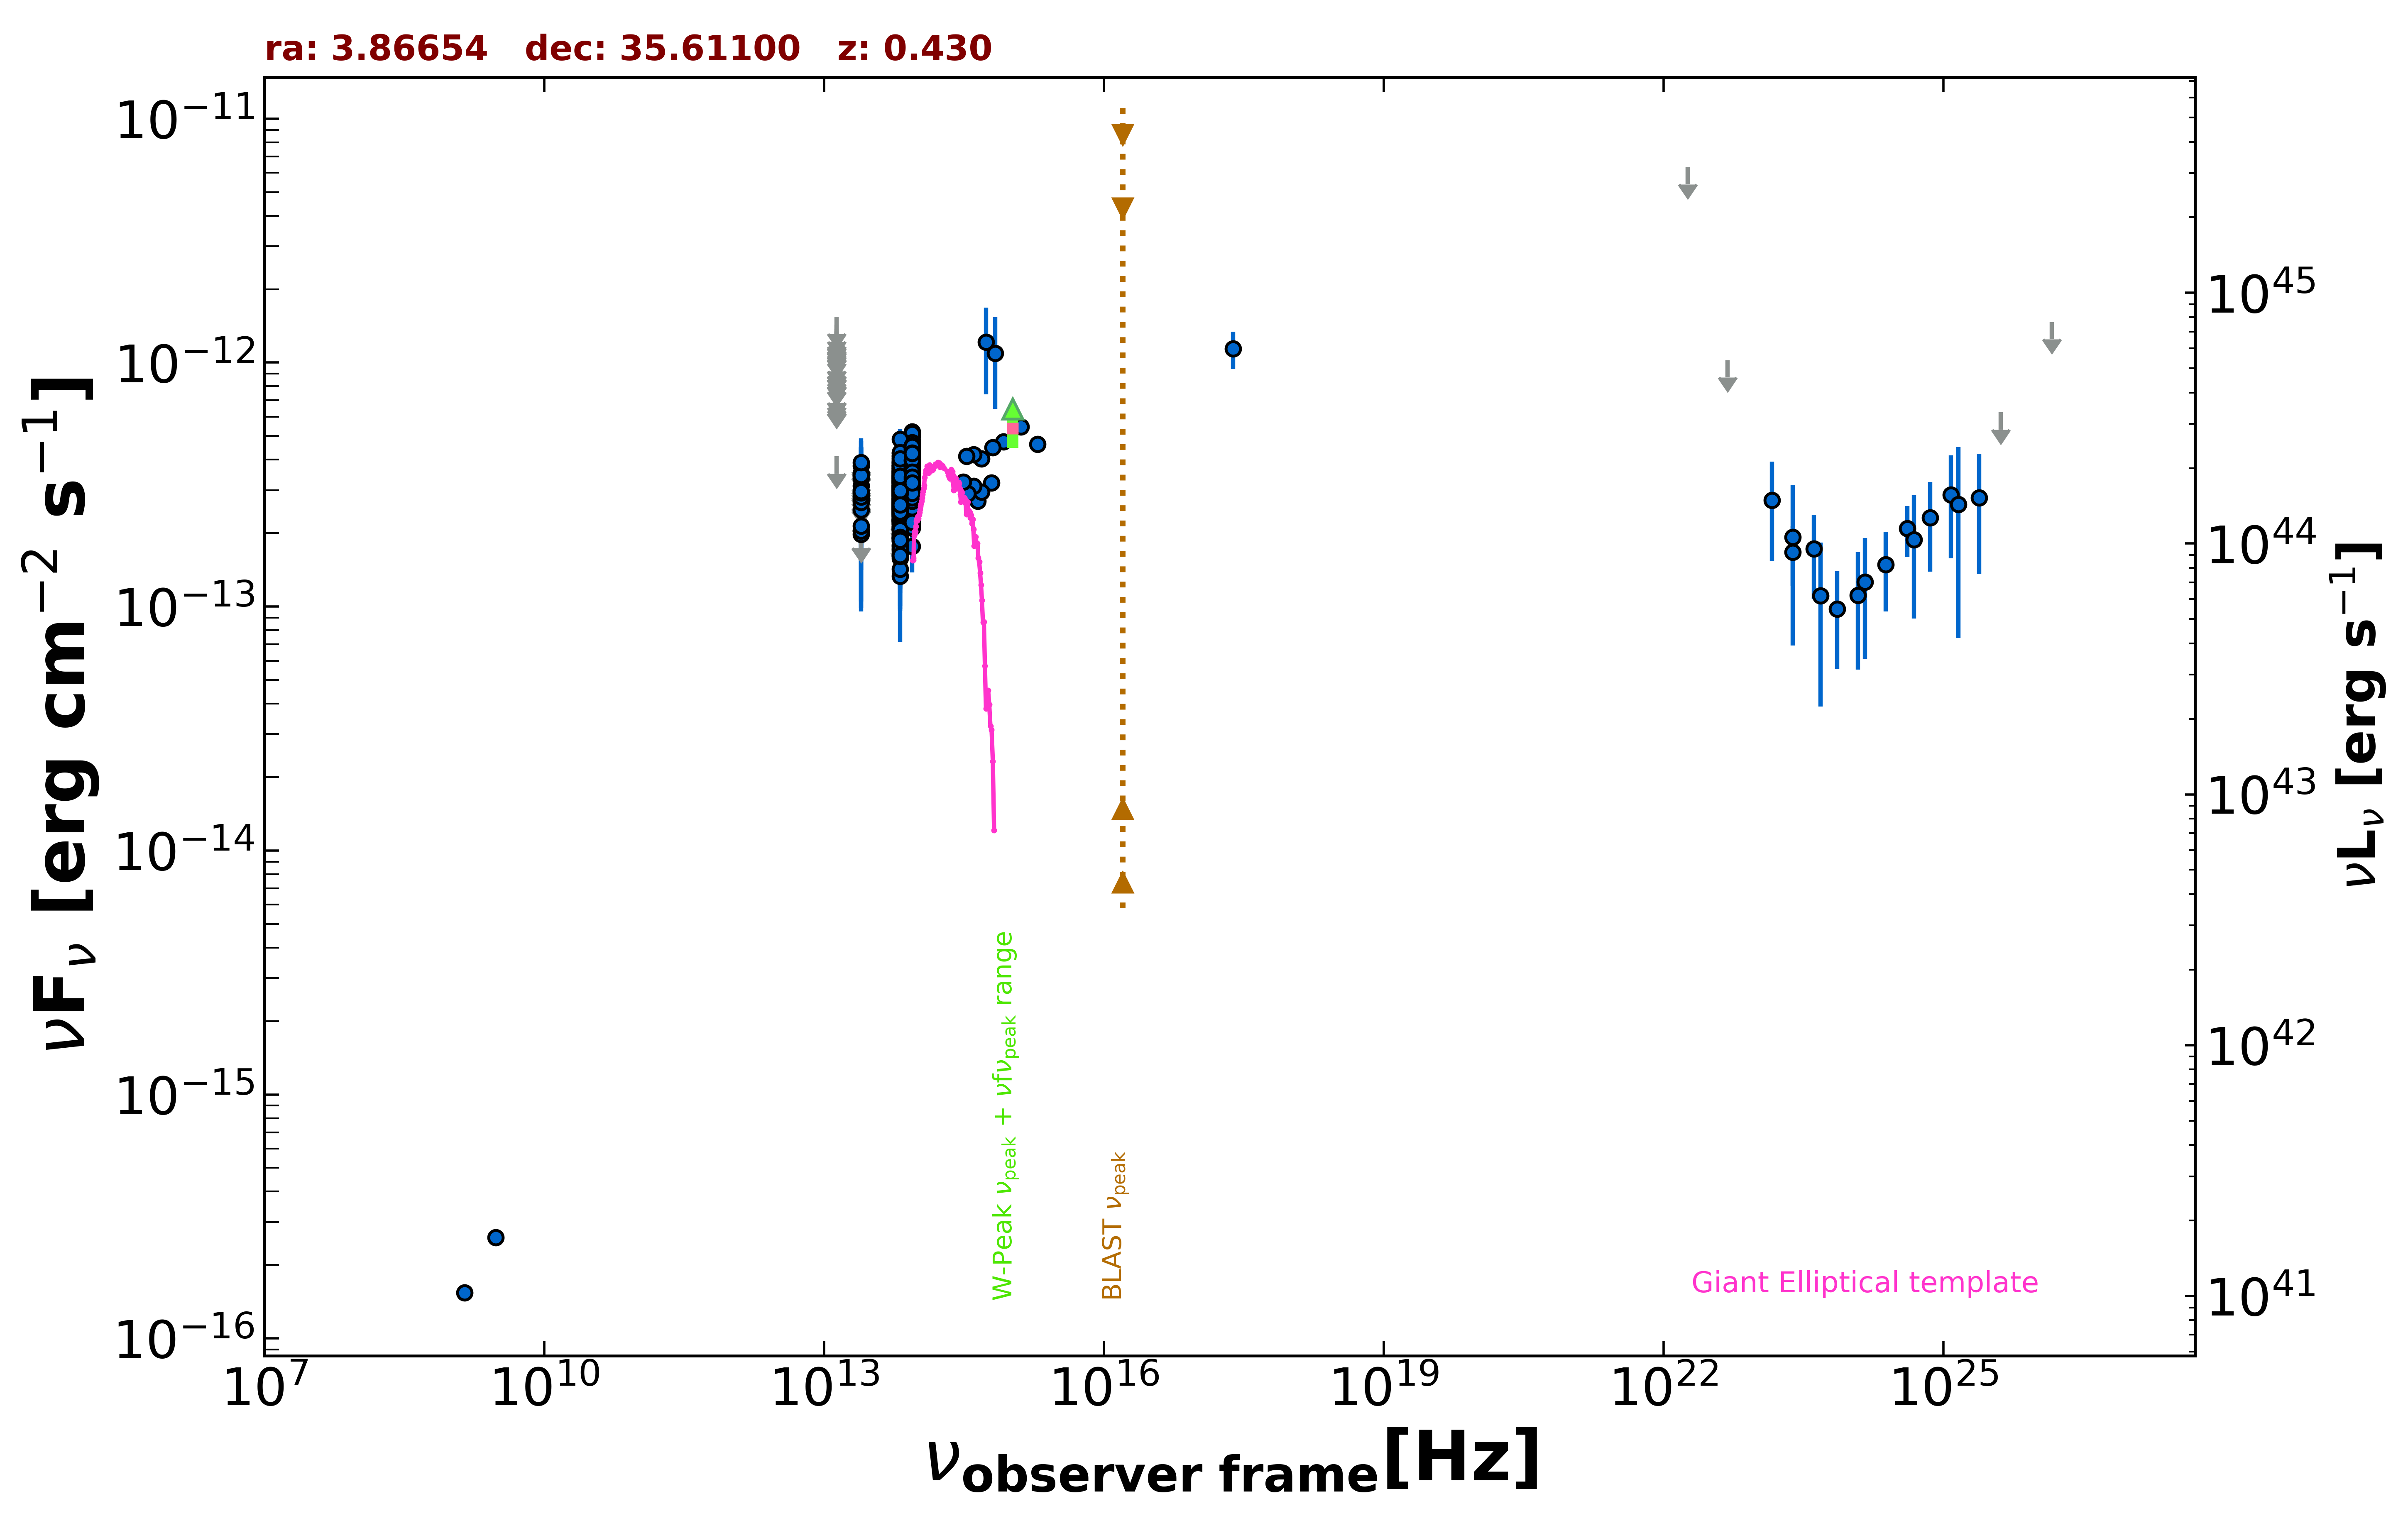

Source data for this figure (header and first rows):
freq., flux, err_flux, MJD_start, MJD_end, flag, catalog, reference
1.400e+09, 1.540e-16, 7.000e-18, 55000, 55000, , NVSS, Condon et al. 1998  AJ  115  1693
3.000e+09, 2.594e-16, 1.250e-17, 55000, 55000, , VLASSQL, Gordon et al. 2021  ApJS  255  30
2.418e+17, 1.141e-12, 1.995e-13, 55000, 55000, , RASS, Boller et al. 2016  A&A  103  1
8.817e+13, 3.672e-13, 2.500e-15, 55000, 55000, , UNWISE, Schlafly et al. 2019  ApJS  240  30
6.517e+13, 3.032e-13, 3.550e-15, 55000, 55000, , UNWISE, Schlafly et al. 2019  ApJS  240  30
8.817e+13, 3.392e-13, 9.650e-15, 55000, 55000, , WISE, Wright et al. 2010  AJ  140  1868
6.517e+13, 2.907e-13, 1.020e-14, 55000, 55000, , WISE, Wright et al. 2010  AJ  140  1868
2.498e+13, 2.051e-13, 2.860e-14, 55000, 55000, , WISE, Wright et al. 2010  AJ  140  1868
1.363e+13, 4.126e-13, 0.000e+00, 55000, 55000, UL, WISE, Wright et al. 2010  AJ  140  1868
8.817e+13, 4.112e-13, 2.730e-14, 56851, 56851, , NEOWISE, Mainzer et al. 2014  ApJ  792  30
6.517e+13, 2.324e-13, 3.980e-14, 56851, 56851, , NEOWISE, Mainzer et al. 2014  ApJ  792  30
8.817e+13, 4.704e-13, 2.685e-14, 56851, 56851, , NEOWISE, Mainzer et al. 2014  ApJ  792  30
6.517e+13, 3.954e-13, 4.895e-14, 56851, 56851, , NEOWISE, Mainzer et al. 2014  ApJ  792  30
8.817e+13, 4.509e-13, 2.740e-14, 56851, 56851, , NEOWISE, Mainzer et al. 2014  ApJ  792  30
6.517e+13, 3.663e-13, 4.260e-14, 56851, 56851, , NEOWISE, Mainzer et al. 2014  ApJ  792  30
8.817e+13, 4.041e-13, 2.905e-14, 56851, 56851, , NEOWISE, Mainzer et al. 2014  ApJ  792  30
6.517e+13, 3.936e-13, 4.430e-14, 56851, 56851, , NEOWISE, Mainzer et al. 2014  ApJ  792  30
8.817e+13, 3.361e-13, 2.570e-14, 56852, 56852, , NEOWISE, Mainzer et al. 2014  ApJ  792  30
6.517e+13, 3.223e-13, 4.525e-14, 56852, 56852, , NEOWISE, Mainzer et al. 2014  ApJ  792  30
8.817e+13, 3.373e-13, 5.145e-14, 56851, 56851, , NEOWISE, Mainzer et al. 2014  ApJ  792  30
6.517e+13, 3.573e-13, 6.890e-14, 56851, 56851, , NEOWISE, Mainzer et al. 2014  ApJ  792  30
8.817e+13, 3.651e-13, 2.555e-14, 57030, 57030, , NEOWISE, Mainzer et al. 2014  ApJ  792  30
6.517e+13, 3.121e-13, 4.735e-14, 57030, 57030, , NEOWISE, Mainzer et al. 2014  ApJ  792  30
8.817e+13, 3.230e-13, 2.830e-14, 57030, 57030, , NEOWISE, Mainzer et al. 2014  ApJ  792  30
6.517e+13, 3.570e-13, 4.115e-14, 57030, 57030, , NEOWISE, Mainzer et al. 2014  ApJ  792  30
8.817e+13, 4.074e-13, 3.265e-14, 57030, 57030, , NEOWISE, Mainzer et al. 2014  ApJ  792  30
6.517e+13, 3.590e-13, 5.510e-14, 57030, 57030, , NEOWISE, Mainzer et al. 2014  ApJ  792  30
8.817e+13, 3.873e-13, 2.640e-14, 57030, 57030, , NEOWISE, Mainzer et al. 2014  ApJ  792  30
6.517e+13, 3.586e-13, 4.570e-14, 57030, 57030, , NEOWISE, Mainzer et al. 2014  ApJ  792  30
8.817e+13, 3.685e-13, 2.680e-14, 57030, 57030, , NEOWISE, Mainzer et al. 2014  ApJ  792  30
6.517e+13, 2.389e-13, 3.535e-14, 57030, 57030, , NEOWISE, Mainzer et al. 2014  ApJ  792  30
8.817e+13, 3.189e-13, 2.500e-14, 57030, 57030, , NEOWISE, Mainzer et al. 2014  ApJ  792  30
6.517e+13, 3.438e-13, 4.350e-14, 57030, 57030, , NEOWISE, Mainzer et al. 2014  ApJ  792  30
8.817e+13, 3.726e-13, 2.440e-14, 57030, 57030, , NEOWISE, Mainzer et al. 2014  ApJ  792  30
6.517e+13, 4.046e-13, 4.330e-14, 57030, 57030, , NEOWISE, Mainzer et al. 2014  ApJ  792  30
8.817e+13, 4.994e-13, 2.855e-14, 57580, 57580, , NEOWISE, Mainzer et al. 2014  ApJ  792  30
6.517e+13, 3.780e-13, 5.450e-14, 57580, 57580, , NEOWISE, Mainzer et al. 2014  ApJ  792  30
8.817e+13, 4.071e-13, 2.705e-14, 57580, 57580, , NEOWISE, Mainzer et al. 2014  ApJ  792  30
6.517e+13, 2.555e-13, 4.135e-14, 57580, 57580, , NEOWISE, Mainzer et al. 2014  ApJ  792  30
8.817e+13, 3.768e-13, 2.745e-14, 57580, 57580, , NEOWISE, Mainzer et al. 2014  ApJ  792  30
6.517e+13, 3.067e-13, 3.680e-14, 57580, 57580, , NEOWISE, Mainzer et al. 2014  ApJ  792  30
8.817e+13, 4.231e-13, 2.770e-14, 57580, 57580, , NEOWISE, Mainzer et al. 2014  ApJ  792  30
6.517e+13, 2.846e-13, 4.710e-14, 57580, 57580, , NEOWISE, Mainzer et al. 2014  ApJ  792  30
8.817e+13, 3.905e-13, 2.805e-14, 57581, 57581, , NEOWISE, Mainzer et al. 2014  ApJ  792  30
6.517e+13, 3.431e-13, 4.120e-14, 57581, 57581, , NEOWISE, Mainzer et al. 2014  ApJ  792  30
8.817e+13, 4.108e-13, 3.710e-14, 57580, 57580, , NEOWISE, Mainzer et al. 2014  ApJ  792  30
6.517e+13, 4.140e-13, 6.395e-14, 57580, 57580, , NEOWISE, Mainzer et al. 2014  ApJ  792  30
8.817e+13, 3.816e-13, 2.710e-14, 57581, 57581, , NEOWISE, Mainzer et al. 2014  ApJ  792  30
6.517e+13, 2.271e-13, 3.760e-14, 57581, 57581, , NEOWISE, Mainzer et al. 2014  ApJ  792  30
8.817e+13, 4.358e-13, 3.375e-14, 56666, 56666, , NEOWISE, Mainzer et al. 2014  ApJ  792  30
6.517e+13, 2.479e-13, 4.225e-14, 56666, 56666, , NEOWISE, Mainzer et al. 2014  ApJ  792  30
8.817e+13, 3.902e-13, 2.805e-14, 56666, 56666, , NEOWISE, Mainzer et al. 2014  ApJ  792  30
6.517e+13, 2.603e-13, 4.065e-14, 56666, 56666, , NEOWISE, Mainzer et al. 2014  ApJ  792  30
8.817e+13, 3.471e-13, 2.595e-14, 56666, 56666, , NEOWISE, Mainzer et al. 2014  ApJ  792  30
6.517e+13, 2.244e-13, 4.435e-14, 56666, 56666, , NEOWISE, Mainzer et al. 2014  ApJ  792  30
8.817e+13, 4.086e-13, 3.695e-14, 56666, 56666, , NEOWISE, Mainzer et al. 2014  ApJ  792  30
6.517e+13, 3.124e-13, 4.910e-14, 56666, 56666, , NEOWISE, Mainzer et al. 2014  ApJ  792  30
8.817e+13, 3.862e-13, 2.560e-14, 56666, 56666, , NEOWISE, Mainzer et al. 2014  ApJ  792  30
6.517e+13, 2.405e-13, 6.500e-14, 56666, 56666, , NEOWISE, Mainzer et al. 2014  ApJ  792  30
8.817e+13, 5.205e-13, 4.365e-14, 56666, 56666, , NEOWISE, Mainzer et al. 2014  ApJ  792  30
... 687 more rows
